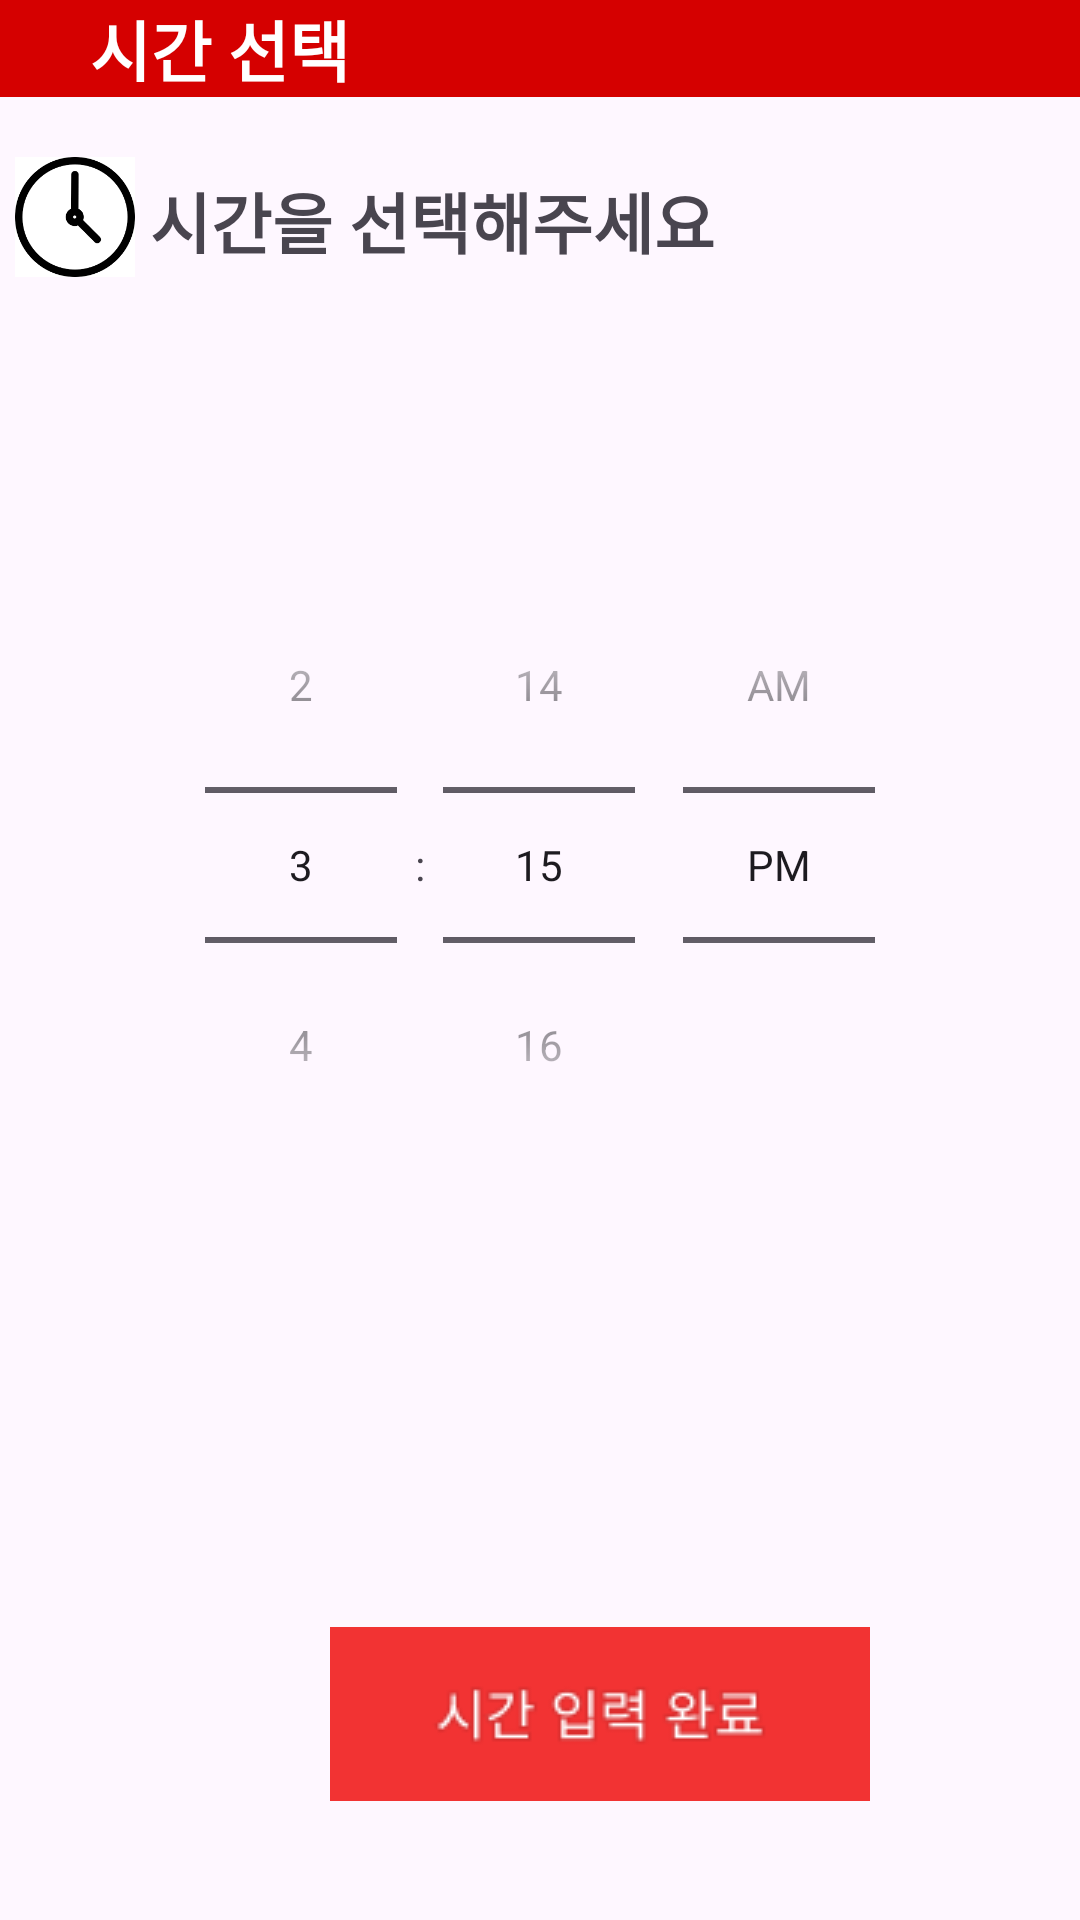

Android layout source for this screen:
<!-- AndroidManifest.xml: application theme Theme.DietMannagentApp -->
<!-- res/layout/activity_time.xml -->
<?xml version="1.0" encoding="utf-8"?>
<LinearLayout xmlns:android="http://schemas.android.com/apk/res/android"
    xmlns:app="http://schemas.android.com/apk/res-auto"
    xmlns:tools="http://schemas.android.com/tools"
    android:layout_width="match_parent"
    android:layout_height="match_parent"
    android:orientation="vertical"
    tools:context=".Time">
    <LinearLayout
        android:layout_width="match_parent"
        android:layout_height="wrap_content"
        android:orientation="horizontal"
        android:background="#D50000">
        <TextView
            android:id="@+id/bingonggan2"
            android:layout_width="30dp"
            android:layout_height="wrap_content"/>

        <TextView
            android:id="@+id/timeTextTitle"
            android:textSize="22sp"
            android:layout_width="match_parent"
            android:layout_height="wrap_content"
            android:fontFamily="sans-serif-black"
            android:gravity="left"
            android:text="시간 선택"
            android:textColor="@color/white" />
    </LinearLayout>
    <LinearLayout
        android:layout_width="match_parent"
        android:layout_height="50dp"
        android:layout_marginTop="20dp"
        android:orientation="horizontal">
        <ImageView
            android:layout_width="40dp"
            android:layout_height="40dp"
            android:layout_marginLeft="5dp"
            app:srcCompat="@drawable/timeicon3" />
        <TextView
            android:id="@+id/textSetTime"
            android:layout_width="300dp"
            android:layout_height="30dp"
            android:layout_marginTop="5dp"
            android:layout_marginLeft="5dp"
            android:textSize="22sp"
            android:textStyle="bold"
            android:text="시간을 선택해주세요" />
    </LinearLayout>


    <TimePicker
        android:id="@+id/timePicker"
        android:layout_marginTop="80dp"
        android:layout_width="match_parent"
        android:layout_height="300dp"
        android:timePickerMode="spinner" />

    <ImageButton
        android:id="@+id/timeSet"
        android:layout_marginTop="60dp"
        android:layout_marginLeft="110dp"
        android:layout_width="180dp"
        android:layout_height="58dp"
        app:srcCompat="@drawable/timesetbutton" />

</LinearLayout>
<!-- resources referenced by this layout -->
<resources>
  <color name="white">#FFFFFFFF</color>
  <!-- drawable timeicon3: png bitmap (drawable, 3347 bytes) -->
  <!-- drawable timesetbutton: png bitmap (drawable, 3205 bytes) -->
  <style name="Theme.DietMannagentApp" parent="Base.Theme.DietMannagentApp">
          <item name="android:statusBarColor">@android:color/transparent</item>
          <item name="android:windowDrawsSystemBarBackgrounds">true</item>
          <item name="android:windowTranslucentStatus">true</item>
          <item name="android:fitsSystemWindows">true</item>
      </style>
  <style name="Base.Theme.DietMannagentApp" parent="Theme.Material3.DayNight.NoActionBar">
          
          
      </style>
</resources>
